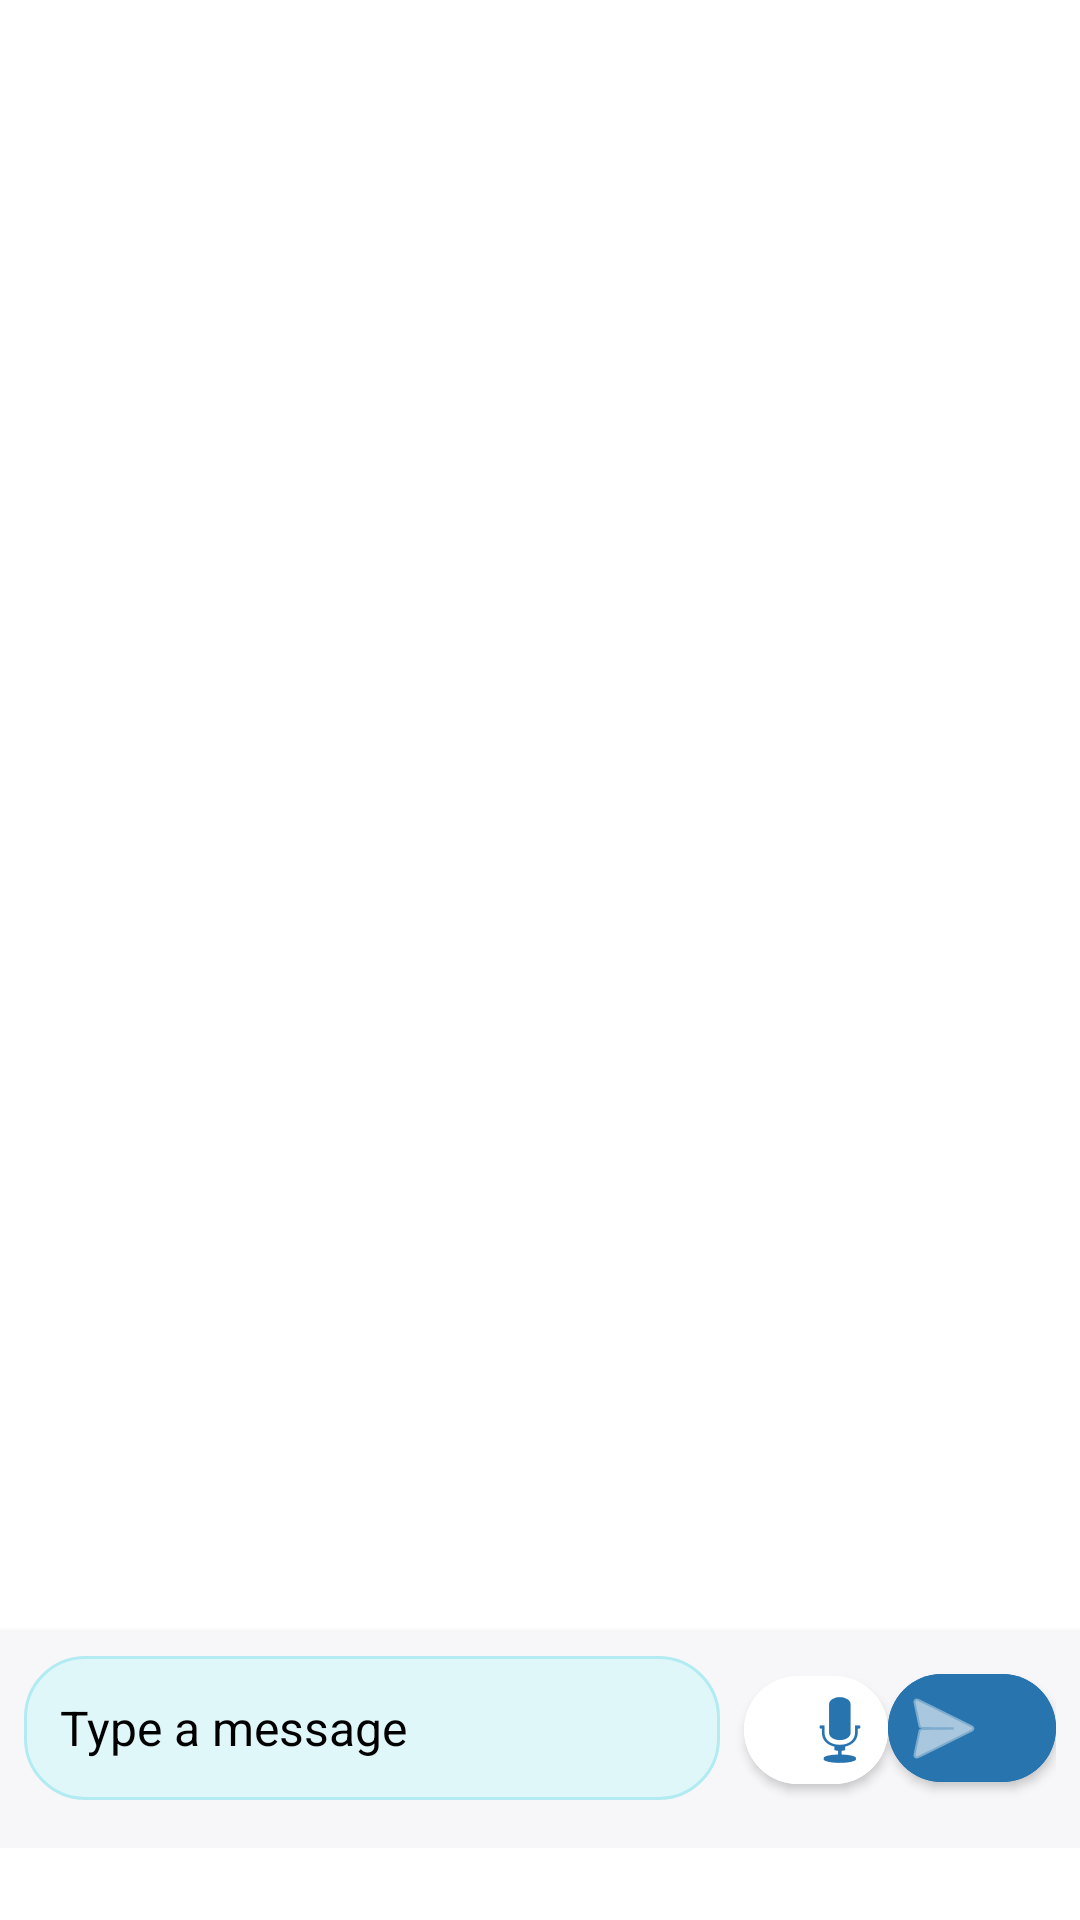

Android layout source for this screen:
<!-- AndroidManifest.xml: application theme Theme.VISTA -->
<!-- res/layout/activity_chat_bot_page.xml -->
<LinearLayout xmlns:android="http://schemas.android.com/apk/res/android"
    xmlns:app="http://schemas.android.com/apk/res-auto"
    android:layout_width="match_parent"
    android:layout_height="match_parent"
    android:orientation="vertical"
    android:fitsSystemWindows="true"
    android:paddingBottom="24dp">

    
    <androidx.recyclerview.widget.RecyclerView
        android:id="@+id/chatRecyclerView"
        android:layout_width="match_parent"
        android:layout_height="0dp"
        android:layout_weight="1"
        android:padding="16dp"/>

    
    <LinearLayout
        android:layout_width="match_parent"
        android:layout_height="wrap_content"
        android:orientation="horizontal"
        android:padding="8dp"
        android:background="#F7F7F9"
        android:elevation="4dp">

        <EditText
            android:id="@+id/messageInput"
            android:layout_width="0dp"
            android:layout_height="48dp"
            android:layout_weight="2"
            android:hint="Type a message"
            android:background="@drawable/bg_user_bubble"
            android:padding="12dp"
            android:textSize="16sp"
            android:maxLines="4"
            android:inputType="textMultiLine|textCapSentences"
            android:textColor="#000000"
            android:textColorHint="#000000"/>

        <com.google.android.material.button.MaterialButton
            android:id="@+id/voiceInputButton"
            android:layout_width="48dp"
            android:layout_height="48dp"
            android:layout_marginStart="8dp"

            android:backgroundTint="#fff"
            app:icon="@android:drawable/ic_btn_speak_now"
            app:iconTint="#2774AE"
            app:cornerRadius="24dp"
            android:contentDescription="Voice Input"/>

        <com.google.android.material.button.MaterialButton
            android:id="@+id/sendButton"
            android:layout_width="56dp"
            android:layout_height="48dp"
            android:layout_gravity="center_horizontal"
            android:layout_marginBottom="8dp"
            android:backgroundTint="#2774AE"
            android:text="Send"
            android:textColor="#fff"
            app:cornerRadius="24dp"
            app:icon="@android:drawable/ic_menu_send"
            app:iconGravity="textStart"
            app:iconTint="#fff" />
    </LinearLayout>

    
    <ProgressBar
        android:id="@+id/loadingProgressBar"
        android:layout_width="wrap_content"
        android:layout_height="wrap_content"
        android:layout_gravity="center"
        android:visibility="gone"/>

</LinearLayout>
<!-- resources referenced by this layout -->
<resources>
  <!-- drawable bg_user_bubble (drawable) -->
  <?xml version="1.0" encoding="utf-8"?>
  <shape xmlns:android="http://schemas.android.com/apk/res/android">
      <solid android:color="#E0F7FA"/>
      <corners android:radius="20dp"/>
      <padding android:left="8dp" android:top="4dp" android:right="8dp" android:bottom="4dp"/>
      <stroke android:width="1dp" android:color="#B2EBF2"/>
  </shape>
  <style name="Theme.VISTA" parent="Theme.MaterialComponents.DayNight.NoActionBar">
          <item name="colorPrimary">@color/semi_transparent_white</item>
          <item name="colorPrimaryVariant">@color/semi_transparent_white</item>
          <item name="colorOnPrimary">@color/white</item>
          <item name="android:statusBarColor">#D3D3D3</item>
      </style>
  <color name="semi_transparent_white">#80FFFFFF</color>
  <color name="white">#FFFFFF</color>
</resources>
